Dataset: datera-v2 (GitHub, AffrizaWildanFauzan/datera-v2). Classes: Albizia saponaria, Dendrobium leonis, Dracaena trifasciata, Echinodorus radican, Gymnocalycium, Hopea bilitonensis, Impatiens walleriana, Lagerstroemia speciosa, Ixora acuminata, Monstera adansonii, Nepenthes sumatrana, Alocasia Black Velvet, Nepenthes reinwardtiana, Ochna kirkii, Philodendron Lemon, Portulaca sp, Quassia amara, Reutealis trisperma, Rosa sp, Russelia equisetiformis, Syzygium myrtifolium, Tabernaemontana corymbosa, Anacampseros rufescens Sunrise, 3 apocynacaea, Areca catechu, Catharanthus roseus, Ceiba pentandra, Cuphea hyssopifolia, Cymbidium bicolor, Dendrobium Uthai White.

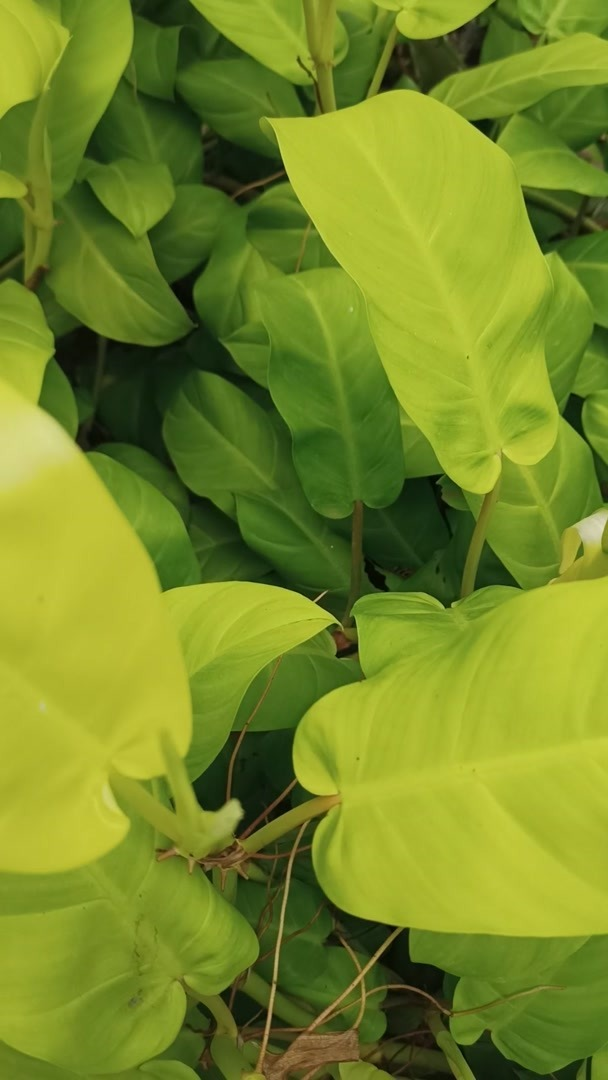
Label: Philodendron Lemon

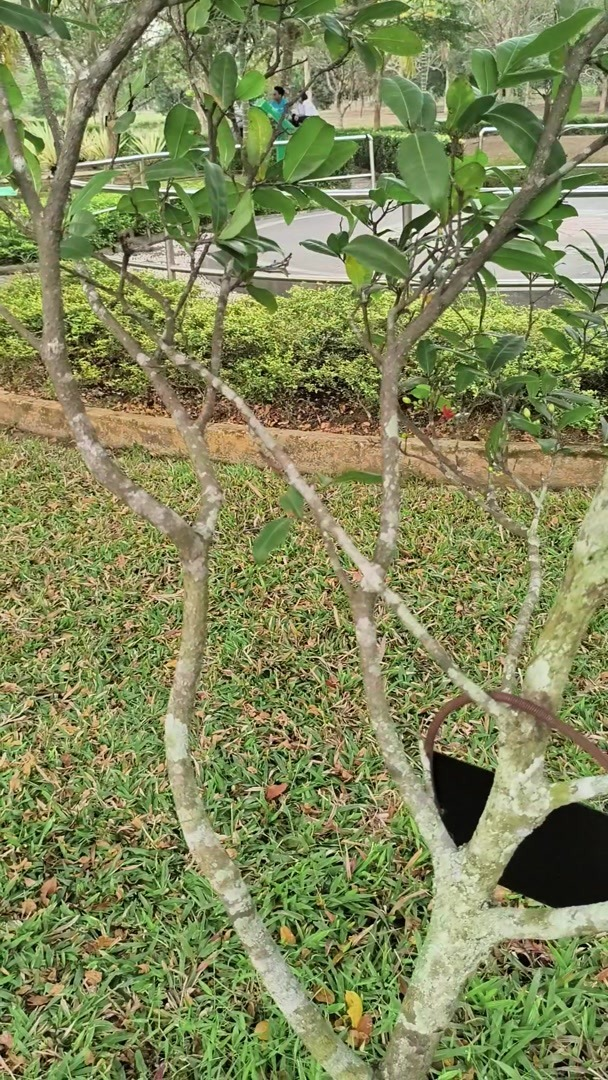
Label: Ochna kirkii

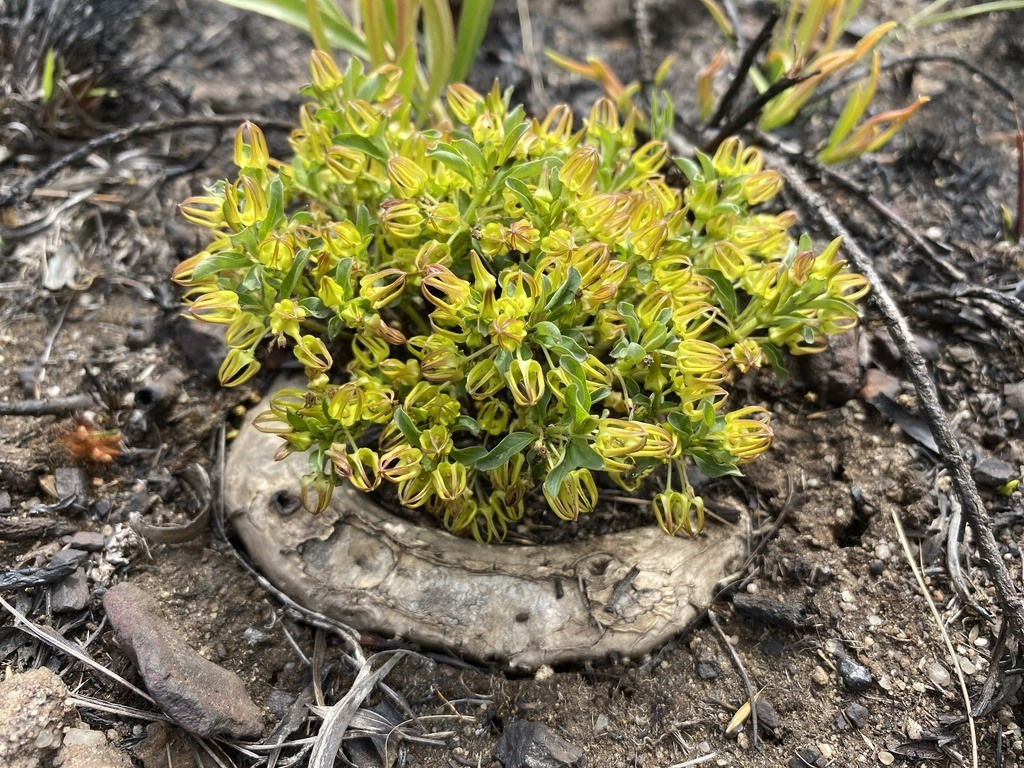
Label: 3 apocynacaea

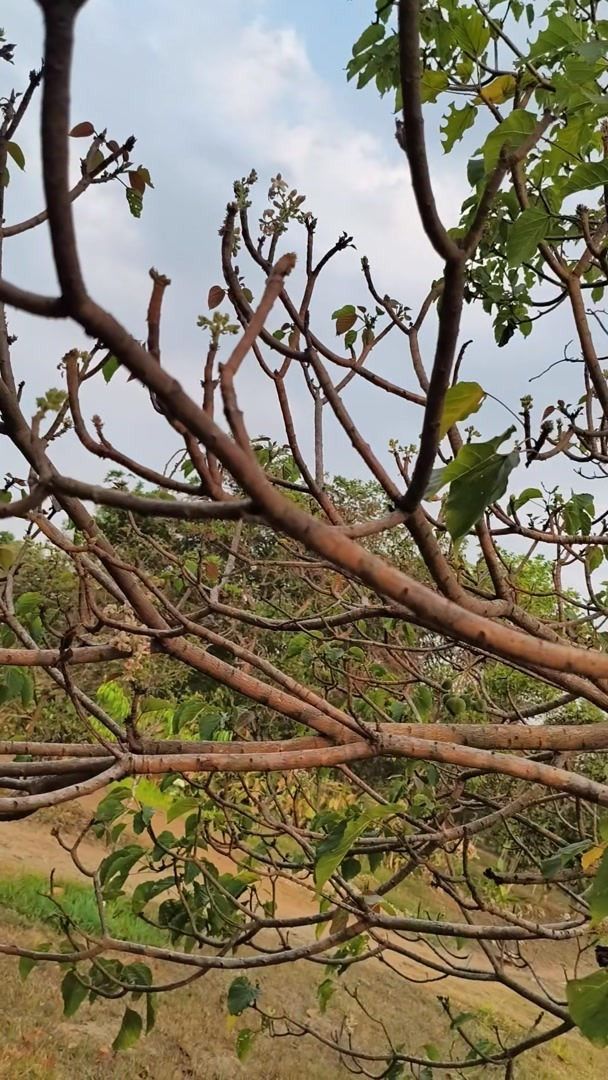
Label: Reutealis trisperma

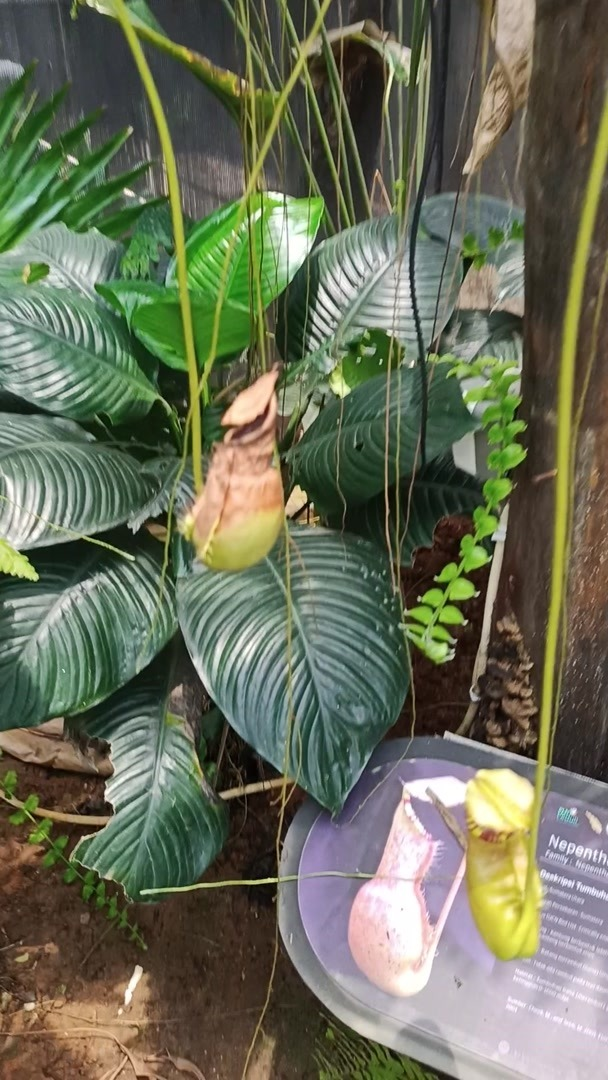
Label: Nepenthes sumatrana

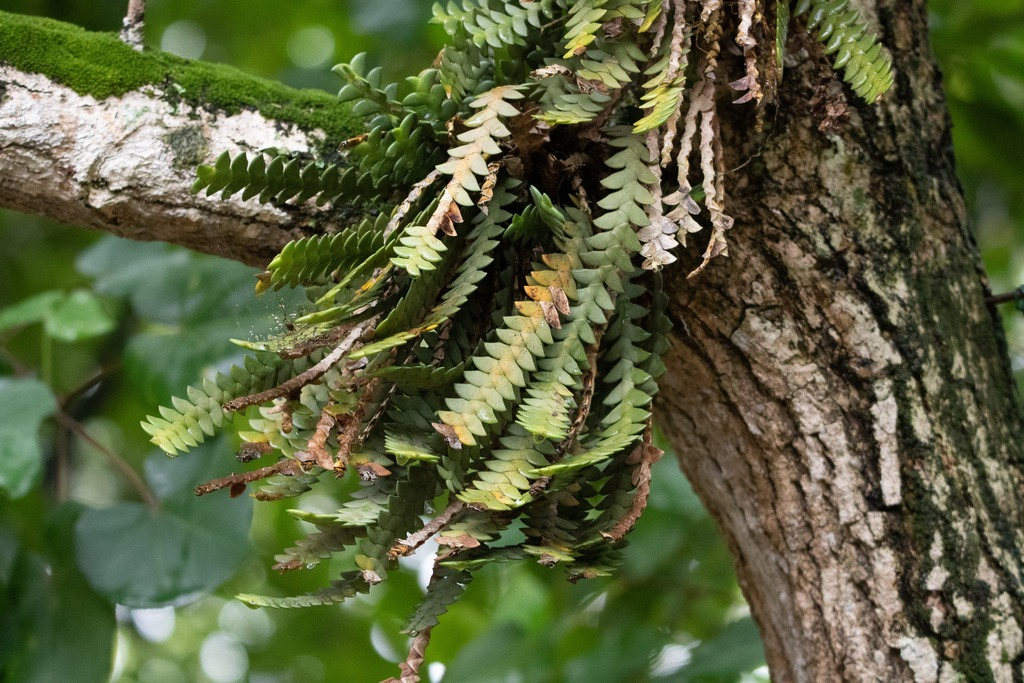
Label: Dendrobium leonis
